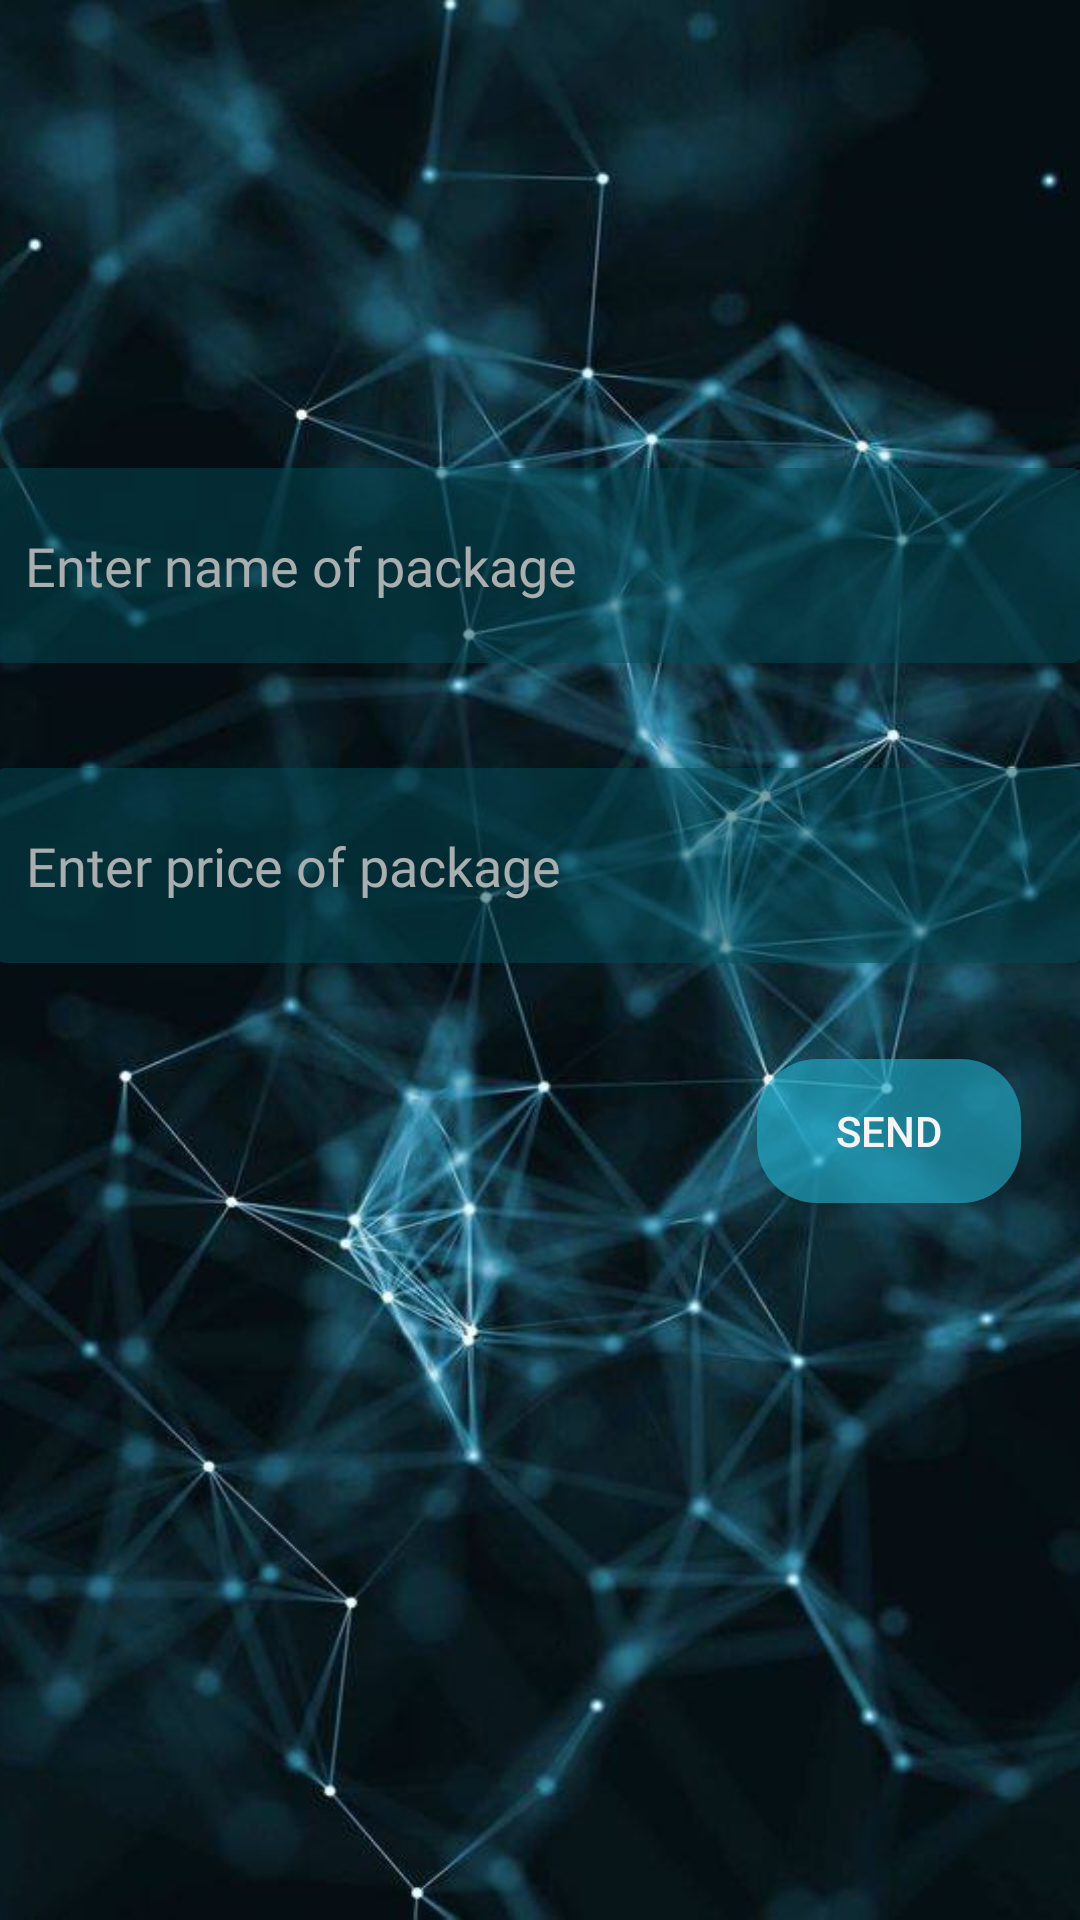

Android layout source for this screen:
<!-- AndroidManifest.xml: application theme AppTheme -->
<!-- res/layout/add_package.xml -->
<?xml version="1.0" encoding="utf-8"?>
<androidx.constraintlayout.widget.ConstraintLayout xmlns:android="http://schemas.android.com/apk/res/android"
    xmlns:app="http://schemas.android.com/apk/res-auto"
    xmlns:tools="http://schemas.android.com/tools"
    android:layout_width="match_parent"
    android:layout_height="match_parent"
    android:orientation="vertical"
    tools:context=".AddPackage">

    <View
        android:layout_width="match_parent"
        android:layout_height="match_parent"
        android:background="@drawable/splash_screen_o"
        android:foreground="#90000000"
        android:layout_marginLeft="-10dp"
        android:layout_marginRight="-10dp"
        />
    <androidx.constraintlayout.widget.ConstraintLayout
        android:layout_width="match_parent"
        android:layout_height="match_parent"

        >

    <EditText
        android:id="@+id/pkgName"
        android:layout_width="362dp"
        android:layout_height="65dp"
        android:layout_marginStart="8dp"
        android:textSize="18sp"
        android:layout_marginTop="156dp"
        android:padding="10dp"
        android:layout_marginEnd="8dp"
        android:background="@drawable/edittextstyle"
        android:ems="10"
        android:fontFamily="@font/advent_pro_medium"
        android:hint="Enter name of package"
        android:inputType="textPersonName"
        android:textColor="#F5F5F5"
        android:textColorHint="#A9AEAF"
        app:layout_constraintEnd_toEndOf="parent"
        app:layout_constraintHorizontal_bias="0.557"
        app:layout_constraintStart_toStartOf="parent"
        app:layout_constraintTop_toTopOf="parent" />

    <EditText
        android:id="@+id/pkgPrice"
        android:layout_width="362dp"
        android:layout_height="65dp"
        android:layout_marginStart="8dp"
        android:layout_marginTop="256dp"
        android:layout_marginEnd="8dp"
        android:background="@drawable/edittextstyle"
        android:ems="10"
        android:fontFamily="@font/advent_pro_medium"
        android:hint="Enter price of package"
        android:textSize="18sp"
        android:inputType="numberDecimal"
        android:textColor="#F5F5F5"
        android:padding="10dp"
        android:textColorHint="#A9AEAF"
        app:layout_constraintEnd_toEndOf="parent"
        app:layout_constraintHorizontal_bias="0.538"
        app:layout_constraintStart_toStartOf="parent"
        app:layout_constraintTop_toTopOf="parent" />

        <Button
            android:id="@+id/addButton"
            android:layout_width="wrap_content"
            android:layout_height="wrap_content"
            android:layout_marginStart="8dp"
            android:layout_marginTop="32dp"
            android:layout_marginEnd="8dp"
            android:background="@drawable/roundbutton"
            android:text="Send"
            android:textColor="#F5F5F5"
            android:textSize="14sp"
            app:layout_constraintEnd_toEndOf="parent"
            app:layout_constraintHorizontal_bias="0.954"
            app:layout_constraintStart_toStartOf="parent"
            app:layout_constraintTop_toBottomOf="@+id/pkgPrice" />


    </androidx.constraintlayout.widget.ConstraintLayout>
</androidx.constraintlayout.widget.ConstraintLayout>
<!-- resources referenced by this layout -->
<resources>
  <!-- drawable edittextstyle (drawable) -->
  <?xml version="1.0" encoding="utf-8"?>
  <shape xmlns:android="http://schemas.android.com/apk/res/android"
      android:shape="rectangle">
      <corners
          android:radius="3dp" />
      <solid
          android:color="#80034B57"/>
  
  </shape>
  <!-- drawable roundbutton (drawable) -->
  <?xml version="1.0" encoding="utf-8"?>
  <selector xmlns:android="http://schemas.android.com/apk/res/android">
  <item>
      <shape
          android:shape="rectangle">
          <corners
              android:bottomLeftRadius="20dp"
              android:topLeftRadius="20dp"
              android:topRightRadius="20dp"
              android:bottomRightRadius="20dp"
              android:radius="10dp"/>
          <solid
              android:color="#9923B4D2"/>
  
      </shape>
  </item>
      <item
          android:state_pressed="true">
  
          <shape
              android:shape="rectangle">
              <corners
                  android:bottomLeftRadius="20dp"
                  android:topLeftRadius="20dp"
                  android:topRightRadius="20dp"
                  android:bottomRightRadius="20dp"
                  android:radius="10dp"/>
              <solid
                  android:color="#1993A5"/>
  
          </shape>
      </item>
  </selector>
  <!-- drawable splash_screen_o: jpg bitmap (drawable, 52126 bytes) -->
  <style name="AppTheme" parent="Theme.AppCompat.Light.NoActionBar">
          
          <item name="colorPrimary">@color/colorPrimary</item>
          <item name="colorPrimaryDark">@color/colorPrimaryDark</item>
          <item name="colorAccent">@color/colorAccent</item>
      </style>
  <color name="colorPrimary">#008577</color>
  <color name="colorPrimaryDark">#000000</color>
  <color name="colorAccent">#D81B60</color>
</resources>
